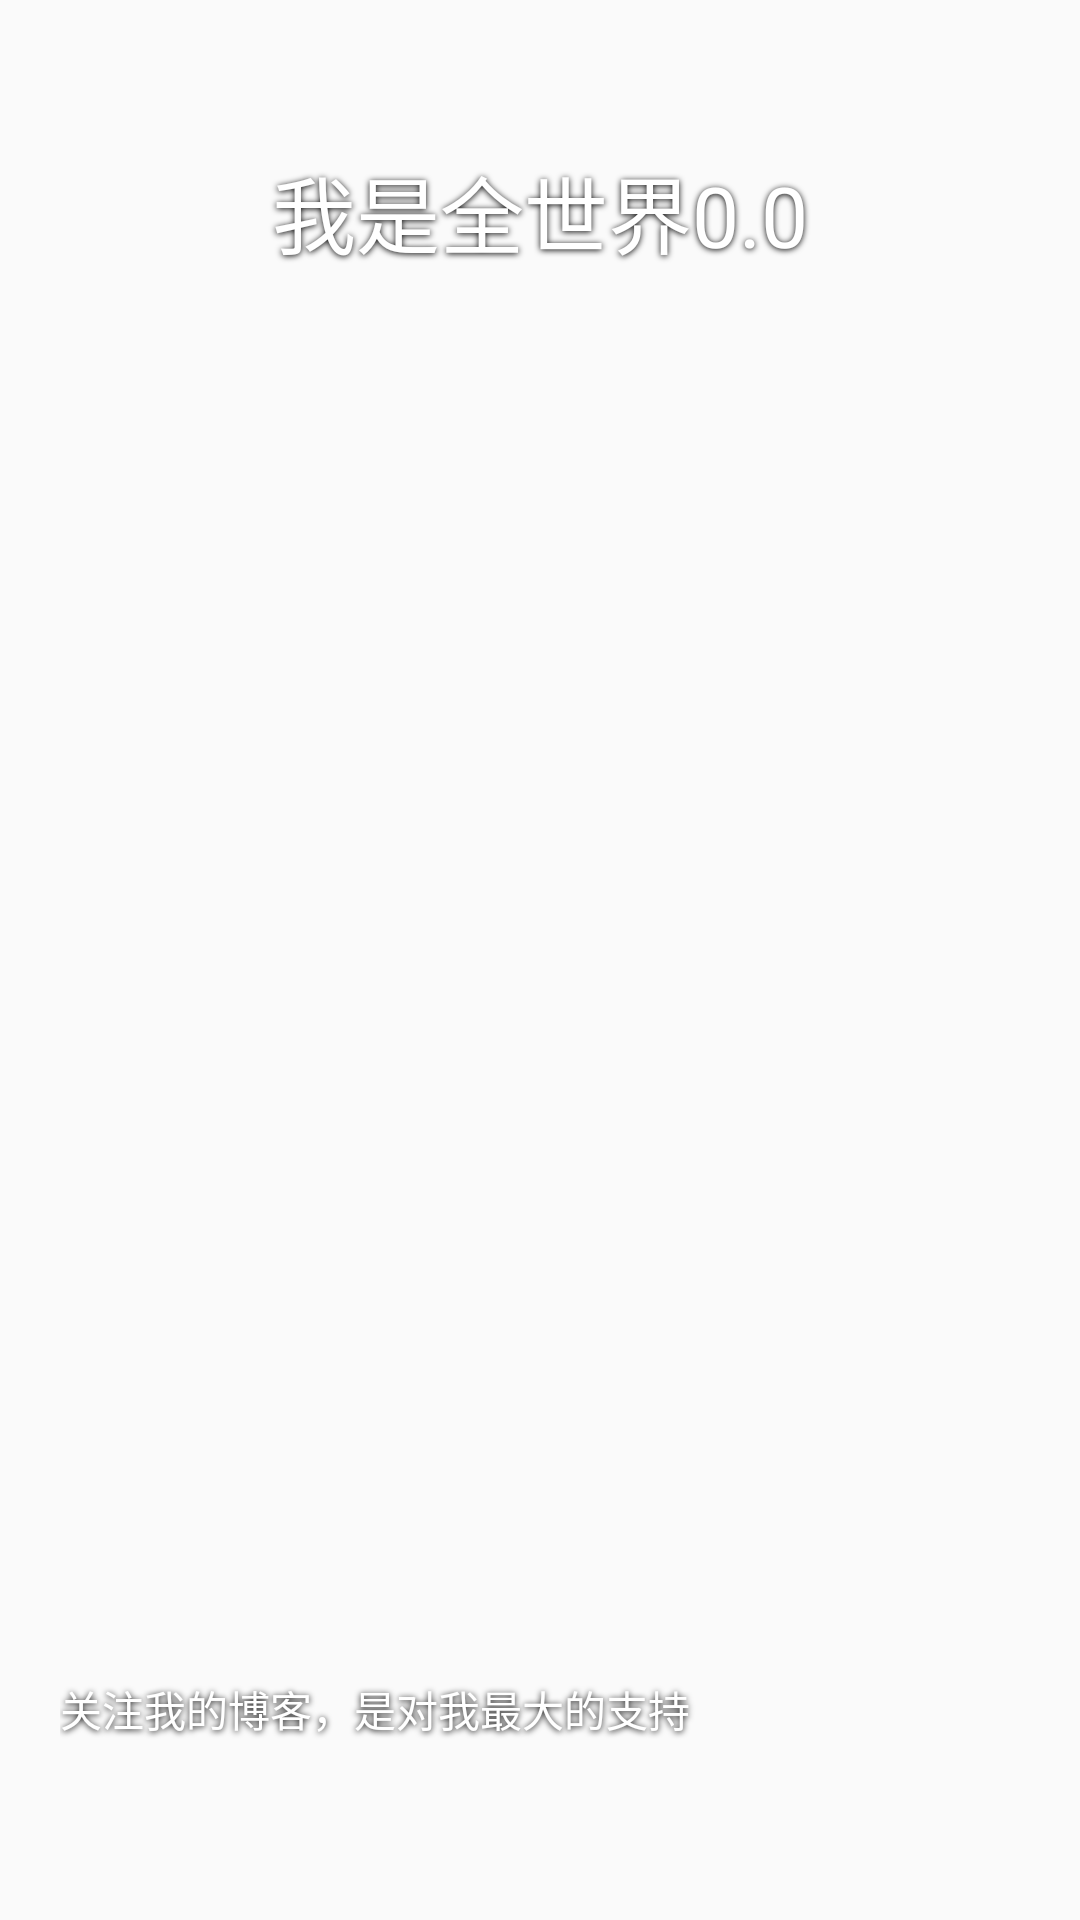

Write the Android layout XML for this screen, with the resource values it uses.
<!-- AndroidManifest.xml: application theme AppTheme -->
<!-- res/layout/lead_d.xml -->
<?xml version="1.0" encoding="utf-8"?>
<FrameLayout xmlns:android="http://schemas.android.com/apk/res/android"
    android:layout_width="match_parent"
    android:layout_height="match_parent" >

    <ImageView
        android:layout_width="match_parent"
        android:layout_height="match_parent"
        android:src="@drawable/tuitional_bg"
        android:visibility="invisible" />

    <ImageView
        android:layout_width="128dp"
        android:layout_height="190dp"
        android:layout_marginLeft="144dp"
        android:layout_marginTop="165dp"
        android:src="@drawable/tuitional_img_4_2"
        android:visibility="visible" />

    <TextView
        android:layout_width="fill_parent"
        android:layout_height="wrap_content"
        android:layout_marginTop="50dp"
        android:gravity="center"
        android:shadowColor="#000000"
        android:shadowDy="1"
        android:shadowRadius="5"
        android:text="@string/my_name"
        android:textColor="#ffffff"
        android:textSize="28dp" />

    <TextView
        android:layout_width="fill_parent"
        android:layout_height="wrap_content"
        android:layout_gravity="bottom"
        android:layout_marginBottom="60dp"
        android:layout_marginLeft="20dp"
        android:layout_marginRight="20dp"
        android:shadowColor="#000000"
        android:shadowDy="1"
        android:shadowRadius="5"
        android:text="@string/des"
        android:textColor="#ffffff"
        android:textSize="14dp" />


</FrameLayout>
<!-- resources referenced by this layout -->
<resources>
  <string name="des">关注我的博客，是对我最大的支持</string>
  <string name="my_name">我是全世界0.0</string>
  <style name="AppTheme" parent="Theme.AppCompat.Light.DarkActionBar">
          
          <item name="android:windowNoTitle">true</item>
          <item name="android:windowFullscreen">true</item>
          <item name="android:windowActionBar">false</item>
          <item name="android:windowContentOverlay">@null</item>
      </style>
</resources>
